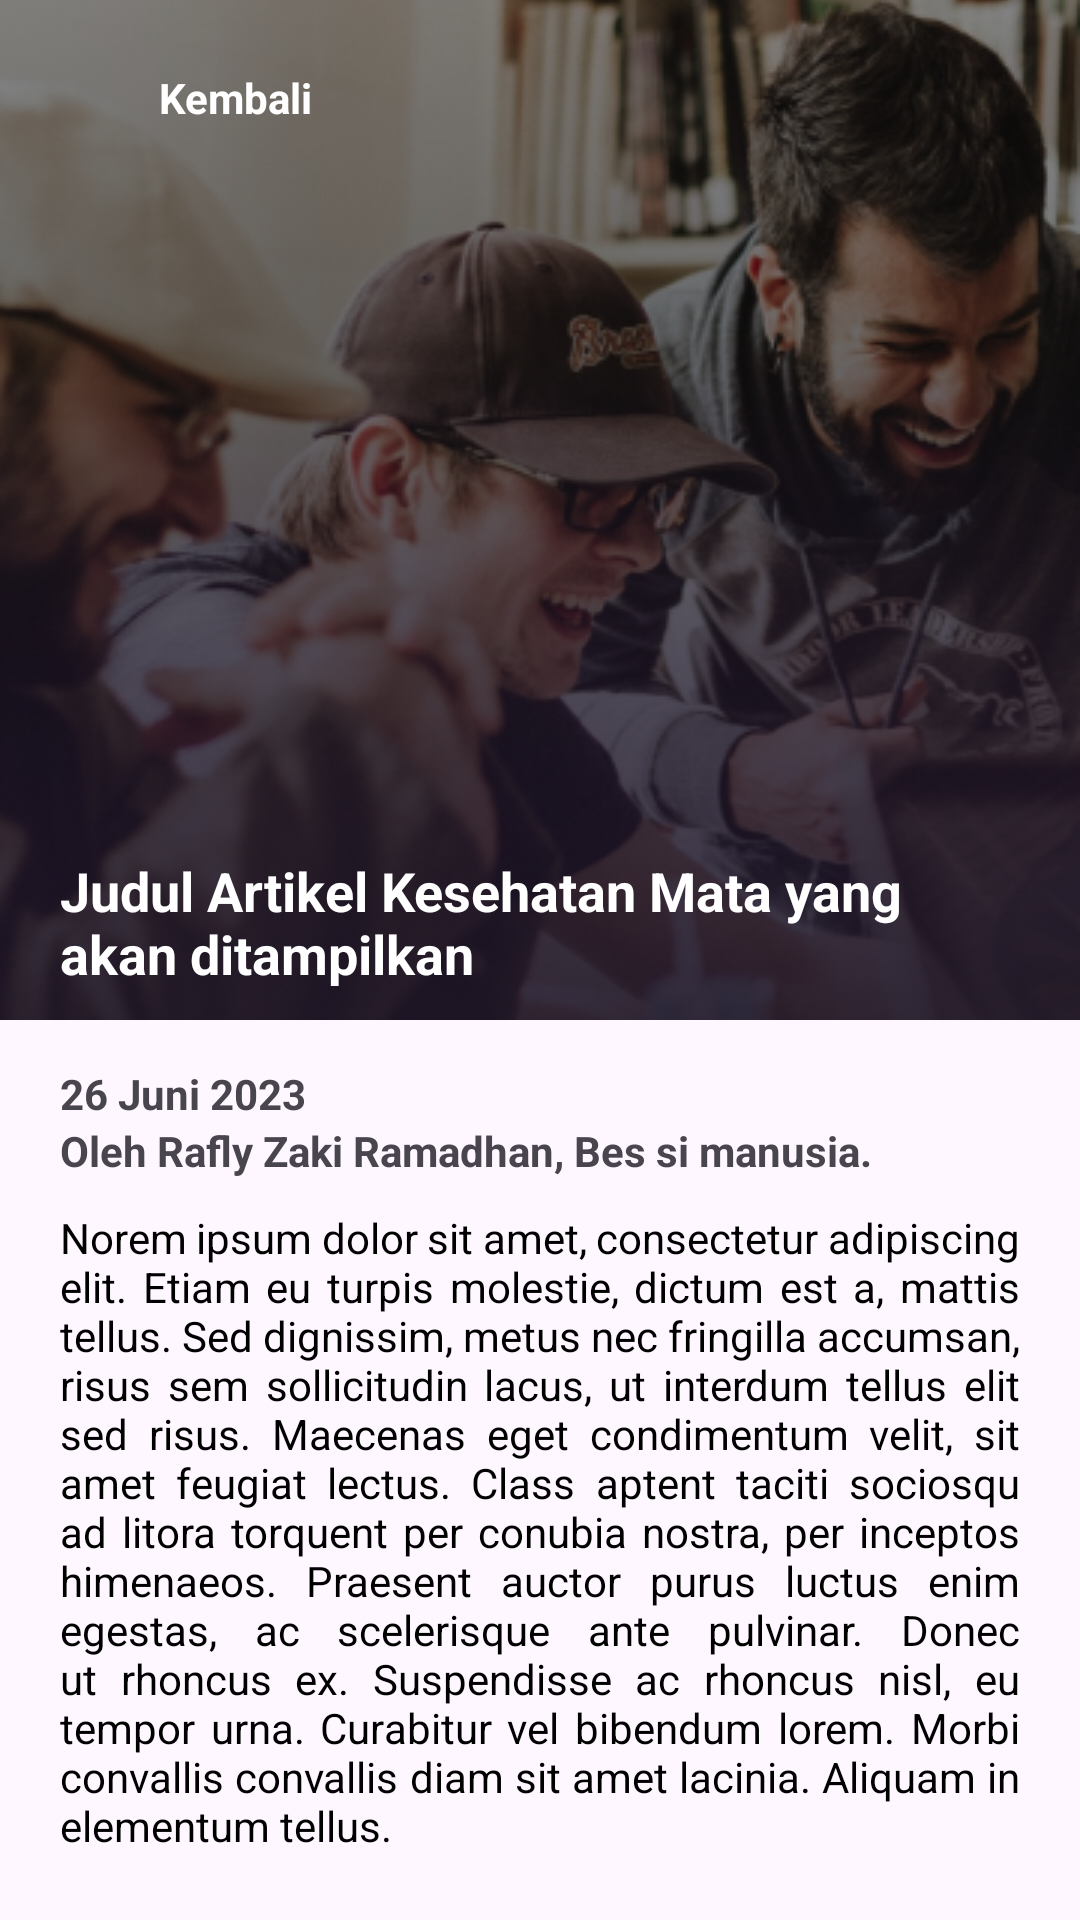

Produce the Android XML layout that renders to this screen, including the resource entries it uses.
<!-- AndroidManifest.xml: application theme Theme.Scanocular -->
<!-- res/layout/activity_news.xml -->
<?xml version="1.0" encoding="utf-8"?>
<androidx.constraintlayout.widget.ConstraintLayout xmlns:android="http://schemas.android.com/apk/res/android"
    xmlns:app="http://schemas.android.com/apk/res-auto"
    xmlns:tools="http://schemas.android.com/tools"
    android:layout_width="match_parent"
    android:layout_height="match_parent"
    tools:context=".activity.news.NewsActivity">
    <RelativeLayout
        android:id="@+id/image_layout"
        app:layout_constraintTop_toTopOf="parent"
        app:layout_constraintStart_toStartOf="parent"
        android:layout_width="match_parent"
        android:layout_height="340dp"
        >
        <ImageView
            android:layout_width="match_parent"
            android:layout_height="match_parent"
            android:scaleType="centerCrop"
            android:src="@drawable/news"
            android:contentDescription="@string/image_title" />
        <ImageView
            android:layout_width="match_parent"
            android:layout_height="match_parent"
            android:scaleType="centerCrop"
            android:src="@drawable/layer"
            android:contentDescription="@string/image_title" />
        <TextView
            android:id="@+id/title"
            android:layout_marginHorizontal="20dp"
            android:layout_width="wrap_content"
            android:layout_height="wrap_content"
            android:textColor="@color/white"
            android:textStyle="bold"
            android:textSize="18sp"
            android:layout_alignParentBottom="true"
            android:layout_marginBottom="10dp"
            android:text="Judul Artikel Kesehatan Mata yang akan ditampilkan"/>
        <RelativeLayout
            android:layout_width="wrap_content"
            android:layout_margin="20dp"
            android:layout_height="wrap_content">
            <ImageView
                android:id="@+id/arrow"
                android:layout_width="25dp"
                android:layout_height="25dp"
                android:scaleType="centerCrop"
                android:src="@drawable/baseline_arrow_back_24"/>
            <TextView
                android:layout_width="wrap_content"
                android:layout_height="wrap_content"
                android:text="Kembali"
                android:layout_toEndOf="@+id/arrow"
                android:layout_centerVertical="true"
                android:textSize="14sp"
                android:textStyle="bold"
                android:textColor="@color/white"
                android:layout_marginLeft="8dp"
                />
        </RelativeLayout>
    </RelativeLayout>
    <RelativeLayout
        android:layout_width="match_parent"
        android:layout_height="wrap_content"
        android:layout_marginHorizontal="20dp"
        android:layout_marginTop="15dp"
        app:layout_constraintTop_toBottomOf="@+id/image_layout"
        app:layout_constraintStart_toStartOf="parent">
        <TextView
            android:id="@+id/date"
            android:layout_width="wrap_content"
            android:layout_height="wrap_content"
            android:text="26 Juni 2023"
            android:textStyle="bold"
            />
        <TextView
            android:id="@+id/author"
            android:layout_width="wrap_content"
            android:layout_height="wrap_content"
            android:text="Oleh Rafly Zaki Ramadhan, Bes si manusia."
            android:layout_below="@+id/date"
            android:textStyle="bold"
            />

        <TextView
            android:id="@+id/news"
            android:layout_width="wrap_content"
            android:layout_height="wrap_content"
            android:text="@string/lorem"
            android:layout_below="@+id/author"
            android:layout_marginTop="10dp"
            android:textColor="@color/black"
            android:justificationMode="inter_word"
            />
    </RelativeLayout>

</androidx.constraintlayout.widget.ConstraintLayout>
<!-- resources referenced by this layout -->
<resources>
  <color name="black">#FF000000</color>
  <color name="white">#FFFFFFFF</color>
  <!-- drawable layer: png bitmap (drawable, 88413 bytes) -->
  <!-- drawable news: png bitmap (drawable, 236672 bytes) -->
  <string name="image_title">image title</string>
  <string name="lorem">Norem ipsum dolor sit amet, consectetur adipiscing elit. Etiam eu turpis molestie, dictum est a, mattis tellus. Sed dignissim, metus nec fringilla accumsan, risus sem sollicitudin lacus, ut interdum tellus elit sed risus. Maecenas eget condimentum velit, sit amet feugiat lectus. Class aptent taciti sociosqu ad litora torquent per conubia nostra, per inceptos himenaeos. Praesent auctor purus luctus enim egestas, ac scelerisque ante pulvinar. Donec ut rhoncus ex. Suspendisse ac rhoncus nisl, eu tempor urna. Curabitur vel bibendum lorem. Morbi convallis convallis diam sit amet lacinia. Aliquam in elementum tellus.</string>
  <style name="Theme.Scanocular" parent="Base.Theme.Scanocular" />
  <style name="Base.Theme.Scanocular" parent="Theme.Material3.DayNight.NoActionBar">
          
          
      </style>
</resources>
